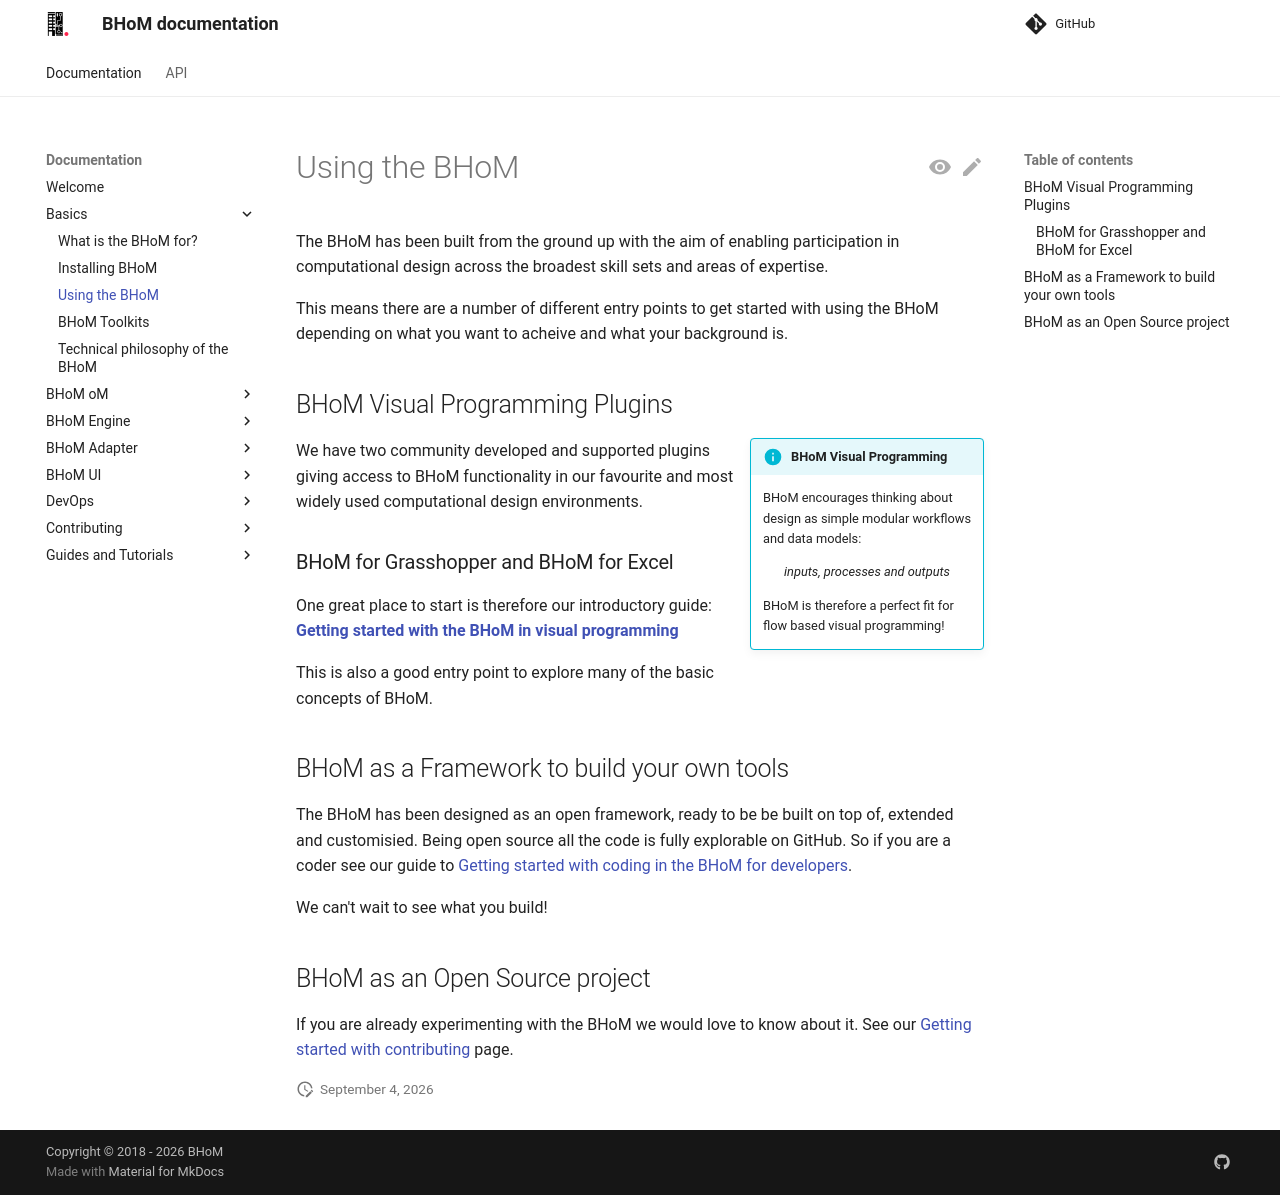

repository: BHoM/documentation · page: Basics/Using-the-BHoM/index.html · generator: mkdocs

The BHoM has been built from the ground up with the aim of enabling participation in computational design across the broadest skill sets and areas of expertise.

This means there are a number of different entry points to get started with using the BHoM depending on what you want to acheive and what your background is.

## BHoM Visual Programming Plugins

!!! Info inline end "BHoM Visual Programming"

    BHoM encourages thinking about design as simple modular workflows and data models:

    _<p style="text-align: center;">inputs, processes and   outputs</p>_

    BHoM is therefore a perfect fit for flow based visual programming! 

We have two community developed and supported plugins giving access to BHoM functionality in our favourite and most widely used computational design environments.

### BHoM for Grasshopper and BHoM for Excel 

One great place to start is therefore our introductory guide: **[Getting started with the BHoM in visual programming](<../Guides-and-Tutorials/Visual-Programming-with-BHoM/index.md>)**

This is also a good entry point to explore many of the basic concepts of BHoM.


## BHoM as a Framework to build your own tools

The BHoM has been designed as an open framework, ready to be be built on top of, extended and customisied. Being open source all the code is fully explorable on GitHub. So if you are a coder see our guide to [Getting started with coding in the BHoM for developers](<../Guides-and-Tutorials/Coding-with-BHoM/index.md>).

We can't wait to see what you build! 

## BHoM as an Open Source project 

If you are already experimenting with the BHoM we would love to know about it. See our [Getting started with contributing](../Contributing/index.md) page.
